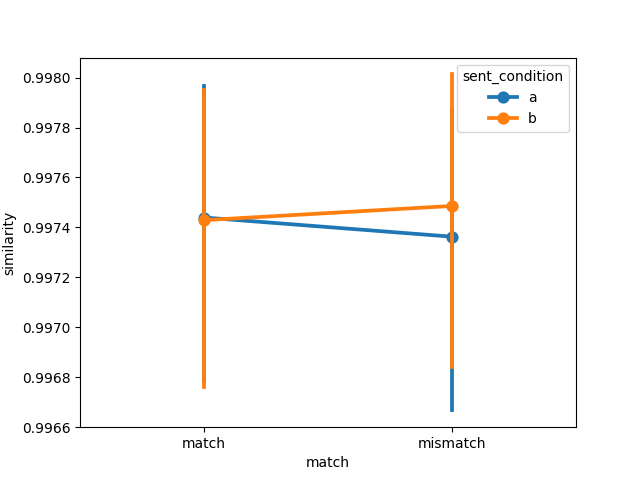

The file beside this chart, header and first rows:
item, object, item_type, sent_condition, media_condition, match, similarity, model, dataset
1, axe, , a, a, match, 0.9988, gpt2, muraki2021
2, bat, , a, a, match, 0.9979, gpt2, muraki2021
3, book, , a, a, match, 0.9985, gpt2, muraki2021
4, bottle, , a, a, match, 0.9985, gpt2, muraki2021
5, bowl, , a, a, match, 0.9977, gpt2, muraki2021
6, broom, , a, a, match, 0.998, gpt2, muraki2021
7, brush, , a, a, match, 0.997, gpt2, muraki2021
8, crayon, , a, a, match, 0.9982, gpt2, muraki2021
9, decoration, , a, a, match, 0.9985, gpt2, muraki2021
10, flashlight, , a, a, match, 0.997, gpt2, muraki2021
11, fire extinguisher, , a, a, match, 0.9947, gpt2, muraki2021
12, glass, , a, a, match, 0.9976, gpt2, muraki2021
13, guitar, , a, a, match, 0.9978, gpt2, muraki2021
14, gun, , a, a, match, 0.9973, gpt2, muraki2021
15, iron, , a, a, match, 0.9916, gpt2, muraki2021
16, key, , a, a, match, 0.9983, gpt2, muraki2021
17, nail, , a, a, match, 0.9986, gpt2, muraki2021
18, pen, , a, a, match, 0.9977, gpt2, muraki2021
19, pencil, , a, a, match, 0.9975, gpt2, muraki2021
20, plate, , a, a, match, 0.9986, gpt2, muraki2021
21, salt shaker, , a, a, match, 0.9984, gpt2, muraki2021
22, pair of scissors, , a, a, match, 0.9978, gpt2, muraki2021
23, screw, , a, a, match, 0.9958, gpt2, muraki2021
24, wheel, , a, a, match, 0.9967, gpt2, muraki2021
1, axe, , a, b, mismatch, 0.9988, gpt2, muraki2021
2, bat, , a, b, mismatch, 0.998, gpt2, muraki2021
3, book, , a, b, mismatch, 0.9984, gpt2, muraki2021
4, bottle, , a, b, mismatch, 0.9985, gpt2, muraki2021
5, bowl, , a, b, mismatch, 0.9976, gpt2, muraki2021
6, broom, , a, b, mismatch, 0.9978, gpt2, muraki2021
7, brush, , a, b, mismatch, 0.997, gpt2, muraki2021
8, crayon, , a, b, mismatch, 0.9983, gpt2, muraki2021
9, decoration, , a, b, mismatch, 0.9983, gpt2, muraki2021
10, flashlight, , a, b, mismatch, 0.9968, gpt2, muraki2021
11, fire extinguisher, , a, b, mismatch, 0.9946, gpt2, muraki2021
12, glass, , a, b, mismatch, 0.9976, gpt2, muraki2021
13, guitar, , a, b, mismatch, 0.9979, gpt2, muraki2021
14, gun, , a, b, mismatch, 0.9973, gpt2, muraki2021
15, iron, , a, b, mismatch, 0.9915, gpt2, muraki2021
16, key, , a, b, mismatch, 0.9981, gpt2, muraki2021
17, nail, , a, b, mismatch, 0.9985, gpt2, muraki2021
18, pen, , a, b, mismatch, 0.9978, gpt2, muraki2021
19, pencil, , a, b, mismatch, 0.9974, gpt2, muraki2021
20, plate, , a, b, mismatch, 0.9985, gpt2, muraki2021
21, salt shaker, , a, b, mismatch, 0.9984, gpt2, muraki2021
22, pair of scissors, , a, b, mismatch, 0.9977, gpt2, muraki2021
23, screw, , a, b, mismatch, 0.9955, gpt2, muraki2021
24, wheel, , a, b, mismatch, 0.9965, gpt2, muraki2021
1, axe, , b, b, match, 0.9988, gpt2, muraki2021
2, bat, , b, b, match, 0.9985, gpt2, muraki2021
3, book, , b, b, match, 0.9984, gpt2, muraki2021
4, bottle, , b, b, match, 0.9984, gpt2, muraki2021
5, bowl, , b, b, match, 0.9981, gpt2, muraki2021
6, broom, , b, b, match, 0.9975, gpt2, muraki2021
7, brush, , b, b, match, 0.9961, gpt2, muraki2021
8, crayon, , b, b, match, 0.9983, gpt2, muraki2021
9, decoration, , b, b, match, 0.9989, gpt2, muraki2021
10, flashlight, , b, b, match, 0.9977, gpt2, muraki2021
11, fire extinguisher, , b, b, match, 0.9955, gpt2, muraki2021
12, glass, , b, b, match, 0.9977, gpt2, muraki2021
... 36 more rows
